Run: headless pygame with SDL's dummy video driver; simulated clock (each Clock.tick advances the game by its frame time, no real sleeping); random seed 0; keys injected as events and as key.get_pressed() state; no mouse input.
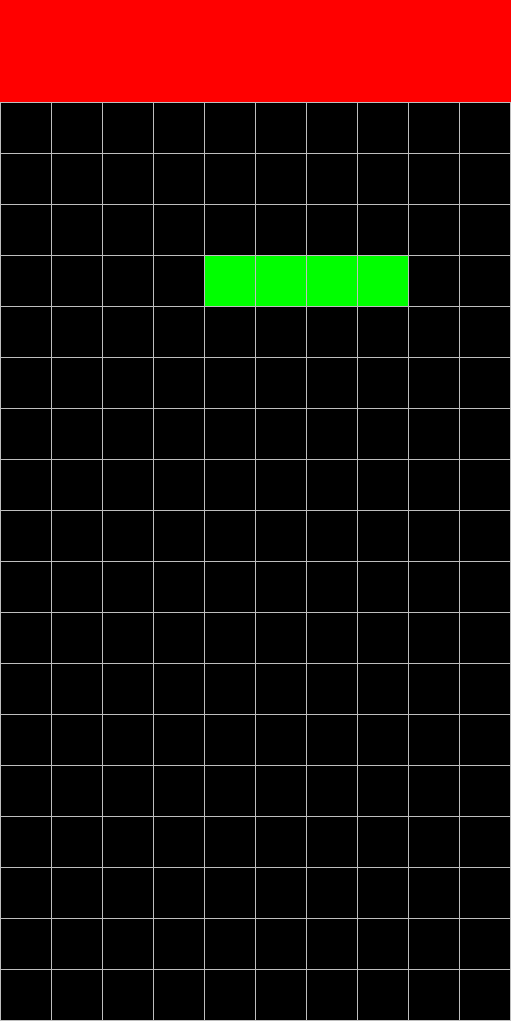
Frame 1 of 4 · flips 1–60 · no input
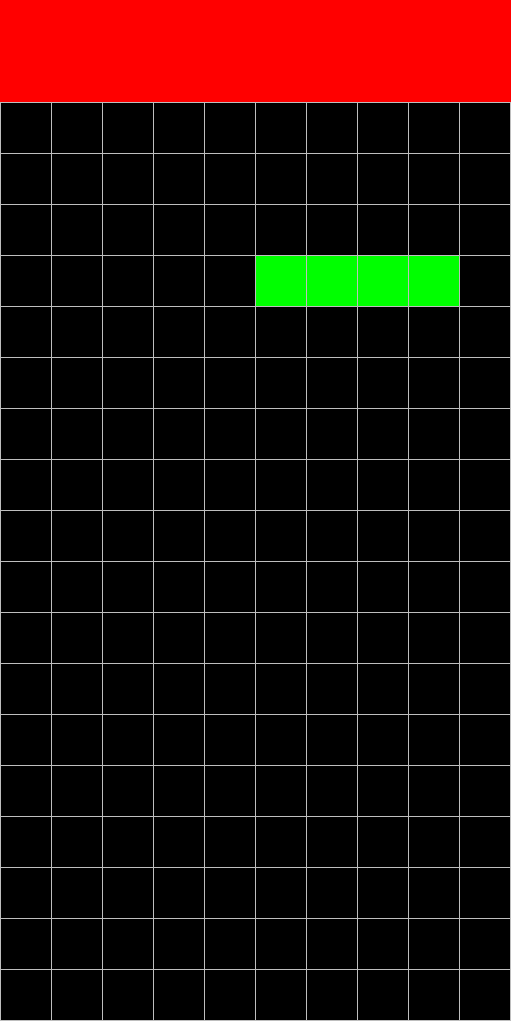
Frame 2 of 4 · flips 61–180 · tapped SPACE, RETURN · held RIGHT (→), D
Frame 3 of 4 · flips 181–300 · held DOWN (↓), S · screen unchanged from frame 2, image omitted
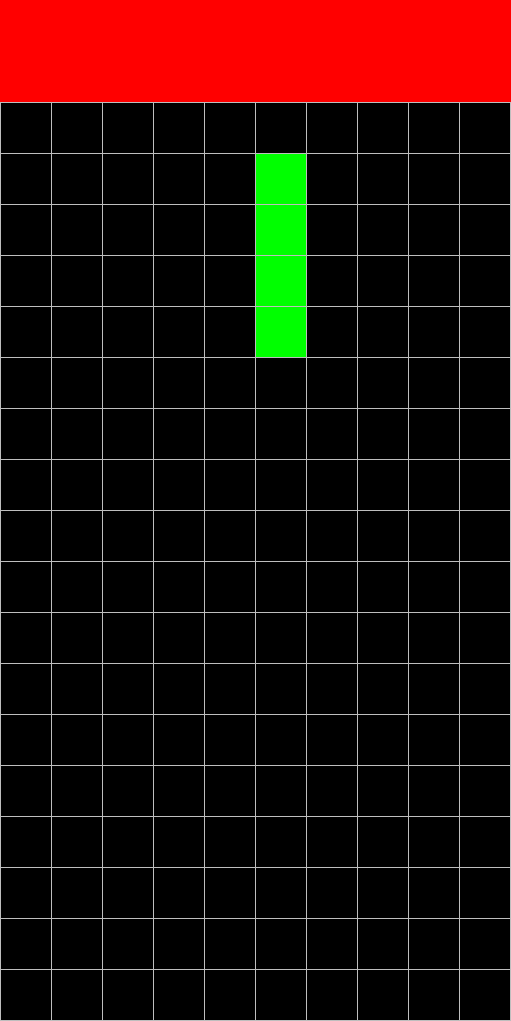
Frame 4 of 4 · flips 301–420 · held LEFT (←), A, UP (↑), W

The pygame program that drew these frames:

from math import sqrt
import pygame
from random import choice

def move_symbol(symbol, width, height):
    moved= []
    
    for x,y in symbol:
        moved.append((x + width, y + height))

    return moved


def rotate_by_origin(symbol):
    
    def rotate_diagonal(x,y):
        
        if (x,y) != (0,0):
            
            if x < 0 and y < 0 or x > 0 and y > 0 :
                y *= -1
                
            else:
                x *= -1
        return (x,y)
  
    def rotate_straight(x,y):
        
        if x != 0:
            return (y,-x)
        elif y != 0:
            return (y,x)
        return None

    for i, (x,y) in enumerate(symbol):
                
        if (x,y) == (0,0):
            continue
                
        if (sqrt(x ** 2 + y ** 2)) % 1 != 0:
            symbol[i] = rotate_diagonal(x,y)
        else:
            symbol[i] = rotate_straight(x,y)

    return symbol



def validity_check_side(symbol,x_pos,y_pos, dir):

    symbol_position = move_symbol(symbol, x_pos + dir ,y_pos)

    for x,y in symbol_position:
        if x < 0 or x > 9:
            return False

    return True 
    

# pygame setup
pygame.init()


block_size = 51
block_width = 10
block_height = 20

HEIGHT = block_size * block_height +1
WIDTH = block_size * block_width  +1 

symbols = [[(0,0),(0,1),(0,2),(-1,0)],
           [(0,0),(0,1),(1,0),(1,1)],
           [(-1,0),(0,0),(1,0),(0,1)],
           [(-1,0),(0,0),(1,0),(2,0)],
           [(-1,1),(0,1),(0,0),(1,0)]]


screen = pygame.display.set_mode((WIDTH, HEIGHT))
clock = pygame.time.Clock()
running = True

current_symbol = choice(symbols)
x_pos = 5
y_pos = 5

set_blocks = {}

while running:

    for event in pygame.event.get():
        if event.type == pygame.QUIT:
            running = False

        if event.type == pygame.KEYDOWN:
            
            if event.key == pygame.K_w: 
                current_symbol = rotate_by_origin(current_symbol)
            if event.key == pygame.K_s: 
                continue
            if event.key == pygame.K_a: 
                if validity_check_side(current_symbol,x_pos,y_pos, -1):
                    x_pos -= 1
            if event.key == pygame.K_d: 
                if validity_check_side(current_symbol,x_pos,y_pos, 1):
                    x_pos += 1


    screen.fill("black")

    for x in range(0,WIDTH,51):
        pygame.draw.line(screen, "grey", (x,0),(x,HEIGHT))

    for y in range(0,HEIGHT,51):
        pygame.draw.line(screen, "grey", (0,y),(WIDTH,y))

    pygame.draw.rect(screen, "red", (0,0,WIDTH,102))


    moved_symbol = move_symbol(current_symbol,x_pos,y_pos)

    for x,y in moved_symbol:
        pygame.draw.rect(screen, "green", (x*block_size+1,y*block_size+1,50,50))


    # flip() the display to put your work on screen
    pygame.display.flip()

    clock.tick(60)

pygame.quit()
